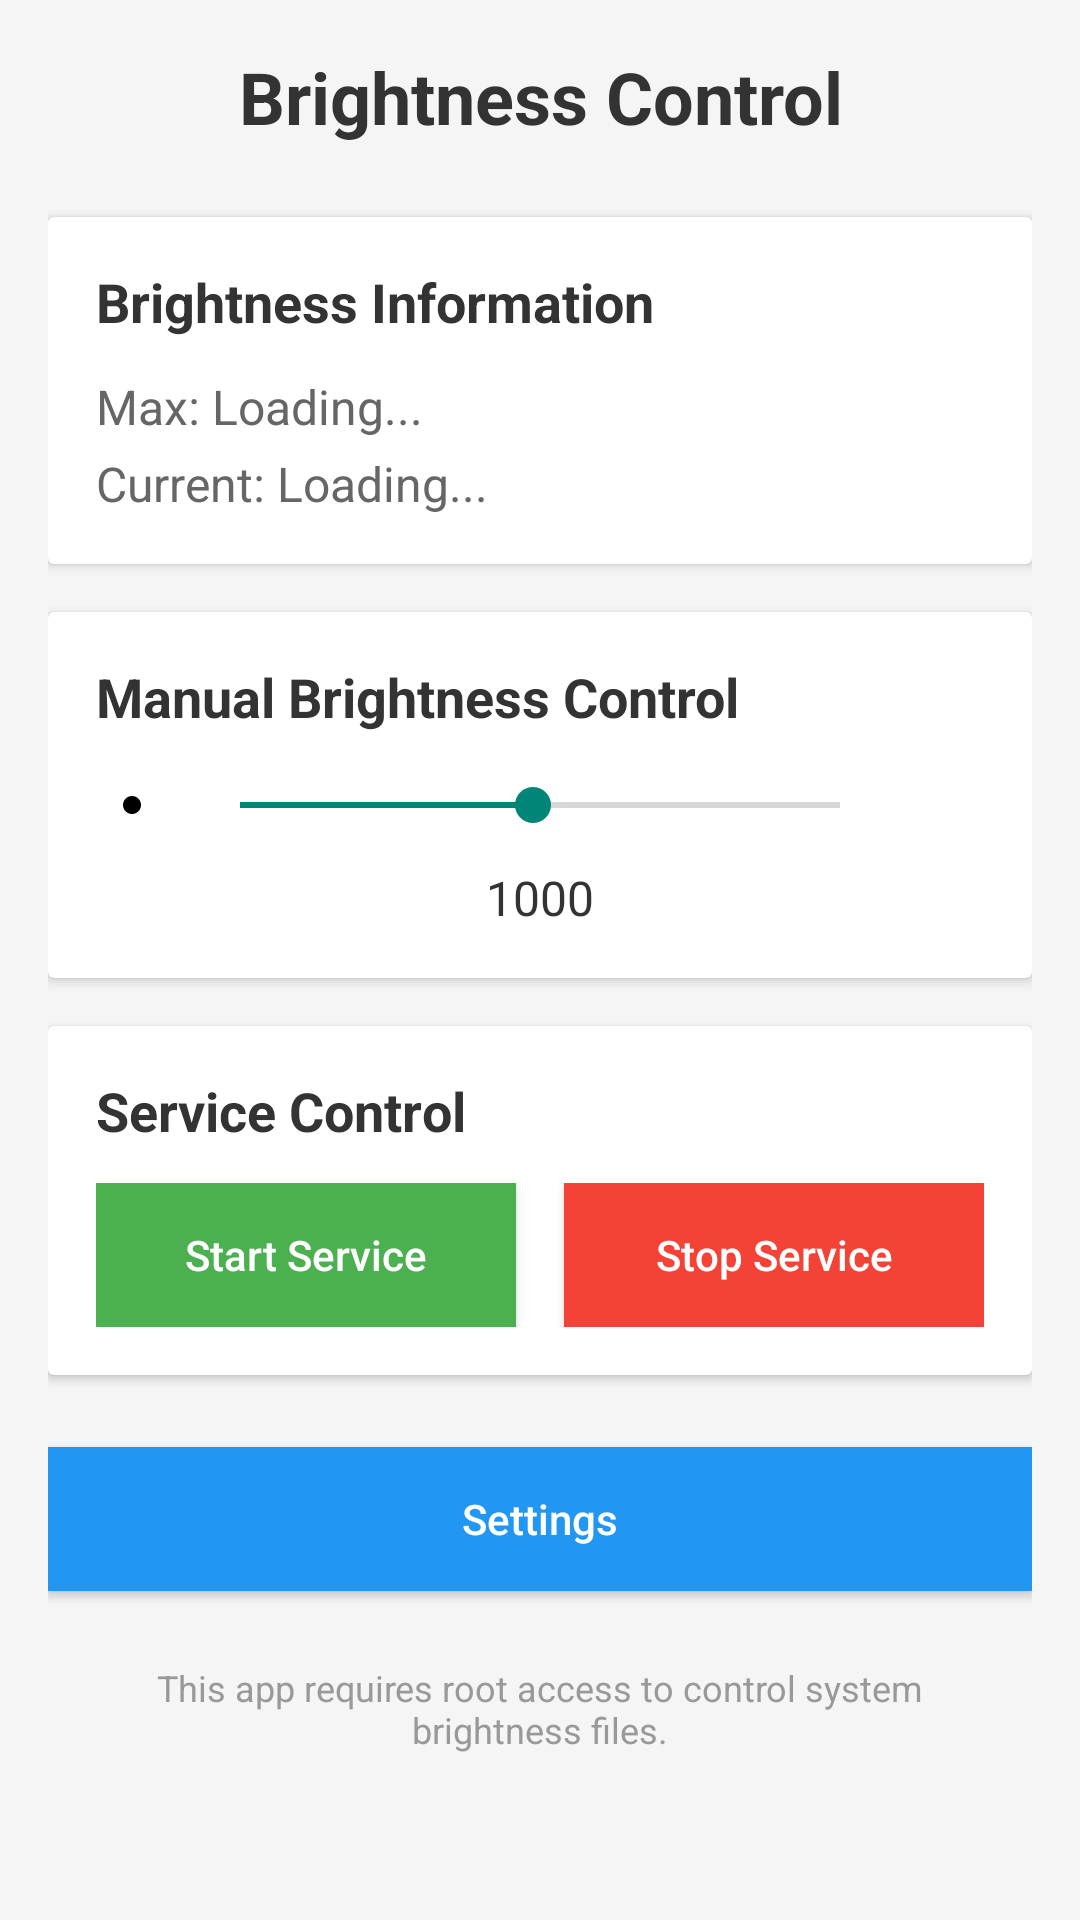

Android layout source for this screen:
<!-- AndroidManifest.xml: application theme Theme.BrightnessControl -->
<!-- res/layout/activity_main.xml -->
<?xml version="1.0" encoding="utf-8"?>
<LinearLayout xmlns:android="http://schemas.android.com/apk/res/android"
    android:layout_width="match_parent"
    android:layout_height="match_parent"
    android:orientation="vertical"
    android:padding="16dp"
    android:background="#f5f5f5">

    
    <TextView
        android:layout_width="match_parent"
        android:layout_height="wrap_content"
        android:text="Brightness Control"
        android:textSize="24sp"
        android:textStyle="bold"
        android:textColor="#333333"
        android:gravity="center"
        android:layout_marginBottom="24dp" />

    
    <androidx.cardview.widget.CardView
        android:layout_width="match_parent"
        android:layout_height="wrap_content"
        android:layout_marginBottom="16dp"
        android:cardCornerRadius="8dp"
        android:cardElevation="4dp">

        <LinearLayout
            android:layout_width="match_parent"
            android:layout_height="wrap_content"
            android:orientation="vertical"
            android:padding="16dp">

            <TextView
                android:layout_width="match_parent"
                android:layout_height="wrap_content"
                android:text="Brightness Information"
                android:textSize="18sp"
                android:textStyle="bold"
                android:textColor="#333333"
                android:layout_marginBottom="12dp" />

            <TextView
                android:id="@+id/tvMaxBrightness"
                android:layout_width="match_parent"
                android:layout_height="wrap_content"
                android:text="Max: Loading..."
                android:textSize="16sp"
                android:textColor="#666666"
                android:layout_marginBottom="4dp" />

            <TextView
                android:id="@+id/tvCurrentBrightness"
                android:layout_width="match_parent"
                android:layout_height="wrap_content"
                android:text="Current: Loading..."
                android:textSize="16sp"
                android:textColor="#666666" />

        </LinearLayout>

    </androidx.cardview.widget.CardView>

    
    <androidx.cardview.widget.CardView
        android:layout_width="match_parent"
        android:layout_height="wrap_content"
        android:layout_marginBottom="16dp"
        android:cardCornerRadius="8dp"
        android:cardElevation="4dp">

        <LinearLayout
            android:layout_width="match_parent"
            android:layout_height="wrap_content"
            android:orientation="vertical"
            android:padding="16dp">

            <TextView
                android:layout_width="match_parent"
                android:layout_height="wrap_content"
                android:text="Manual Brightness Control"
                android:textSize="18sp"
                android:textStyle="bold"
                android:textColor="#333333"
                android:layout_marginBottom="12dp" />

            <LinearLayout
                android:layout_width="match_parent"
                android:layout_height="wrap_content"
                android:orientation="horizontal"
                android:gravity="center_vertical"
                android:layout_marginBottom="8dp">

                <ImageView
                    android:layout_width="24dp"
                    android:layout_height="24dp"
                    android:src="@drawable/ic_brightness_low"
                    android:layout_marginEnd="8dp" />

                <SeekBar
                    android:id="@+id/seekBarBrightness"
                    android:layout_width="0dp"
                    android:layout_height="wrap_content"
                    android:layout_weight="1"
                    android:max="2047"
                    android:progress="1000" />

                <ImageView
                    android:layout_width="24dp"
                    android:layout_height="24dp"
                    android:src="@drawable/ic_brightness_high"
                    android:layout_marginStart="8dp" />

            </LinearLayout>

            <TextView
                android:id="@+id/tvBrightnessValue"
                android:layout_width="match_parent"
                android:layout_height="wrap_content"
                android:text="1000"
                android:textSize="16sp"
                android:textColor="#333333"
                android:gravity="center" />

        </LinearLayout>

    </androidx.cardview.widget.CardView>

    
    <androidx.cardview.widget.CardView
        android:layout_width="match_parent"
        android:layout_height="wrap_content"
        android:layout_marginBottom="16dp"
        android:cardCornerRadius="8dp"
        android:cardElevation="4dp">

        <LinearLayout
            android:layout_width="match_parent"
            android:layout_height="wrap_content"
            android:orientation="vertical"
            android:padding="16dp">

            <TextView
                android:layout_width="match_parent"
                android:layout_height="wrap_content"
                android:text="Service Control"
                android:textSize="18sp"
                android:textStyle="bold"
                android:textColor="#333333"
                android:layout_marginBottom="12dp" />

            <LinearLayout
                android:layout_width="match_parent"
                android:layout_height="wrap_content"
                android:orientation="horizontal"
                android:gravity="center">

                <Button
                    android:id="@+id/btnStartService"
                    android:layout_width="0dp"
                    android:layout_height="wrap_content"
                    android:layout_weight="1"
                    android:layout_marginEnd="8dp"
                    android:text="Start Service"
                    android:textColor="#ffffff"
                    android:background="#4CAF50"
                    android:textAllCaps="false" />

                <Button
                    android:id="@+id/btnStopService"
                    android:layout_width="0dp"
                    android:layout_height="wrap_content"
                    android:layout_weight="1"
                    android:layout_marginStart="8dp"
                    android:text="Stop Service"
                    android:textColor="#ffffff"
                    android:background="#f44336"
                    android:textAllCaps="false" />

            </LinearLayout>

        </LinearLayout>

    </androidx.cardview.widget.CardView>

    
    <Button
        android:id="@+id/btnSettings"
        android:layout_width="match_parent"
        android:layout_height="wrap_content"
        android:text="Settings"
        android:textColor="#ffffff"
        android:background="#2196F3"
        android:textAllCaps="false"
        android:layout_marginTop="8dp" />

    
    <TextView
        android:layout_width="match_parent"
        android:layout_height="wrap_content"
        android:text="This app requires root access to control system brightness files."
        android:textSize="12sp"
        android:textColor="#999999"
        android:gravity="center"
        android:layout_marginTop="16dp"
        android:padding="8dp" />

</LinearLayout>
<!-- resources referenced by this layout -->
<resources>
  <!-- drawable ic_brightness_high (drawable) -->
  <vector xmlns:android="http://schemas.android.com/apk/res/android"
      android:width="24dp"
      android:height="24dp"
      android:viewportWidth="24"
      android:viewportHeight="24"
      android:tint="?attr/colorOnSurface">
    <path
        android:fillColor="@android:color/white"
        android:pathData="M20,15.31L23.31,12 20,8.69V4h-4.69L12,0.69 8.69,4H4v4.69L0.69,12 4,15.31V20h4.69L12,23.31 15.31,20H20v-4.69zM12,18c-3.31,0 -6,-2.69 -6,-6s2.69,-6 6,-6 6,2.69 6,6 -2.69,6 -6,6z"/>
  </vector>
  <!-- drawable ic_brightness_low (drawable) -->
  <vector xmlns:android="http://schemas.android.com/apk/res/android"
      android:width="24dp"
      android:height="24dp"
      android:viewportWidth="24"
      android:viewportHeight="24"
      android:tint="?attr/colorOnSurface">
    <path
        android:fillColor="@android:color/white"
        android:pathData="M20,15.31L23.31,12 20,8.69V4h-4.69L12,0.69 8.69,4H4v4.69L0.69,12 4,15.31V20h4.69L12,23.31 15.31,20H20v-4.69zM12,18c-3.31,0 -6,-2.69 -6,-6s2.69,-6 6,-6 6,2.69 6,6 -2.69,6 -6,6z"/>
    <path
        android:fillColor="@android:color/black"
        android:pathData="M12,9c-1.66,0 -3,1.34 -3,3s1.34,3 3,3 3,-1.34 3,-3 -1.34,-3 -3,-3z"/>
  </vector>
  <style name="Theme.BrightnessControl" parent="Theme.AppCompat.Light.DarkActionBar">
          
          <item name="colorPrimary">@color/purple_500</item>
          <item name="colorPrimaryVariant">@color/purple_700</item>
          <item name="colorOnPrimary">@color/white</item>
          
          <item name="colorSecondary">@color/teal_200</item>
          <item name="colorSecondaryVariant">@color/teal_700</item>
          <item name="colorOnSecondary">@color/black</item>
          
          <item name="android:statusBarColor" tools:targetApi="l">?attr/colorPrimaryVariant</item>
          
      </style>
  <!-- not gathered from this repository: default colours our renderer supplied (Android Studio template values) -->
  <color name="purple_500">#FF6200EE</color>
  <color name="purple_700">#FF3700B3</color>
  <color name="teal_200">#FF03DAC5</color>
  <color name="teal_700">#FF018786</color>
  <color name="black">#FF000000</color>
  <color name="white">#FFFFFFFF</color>
</resources>
